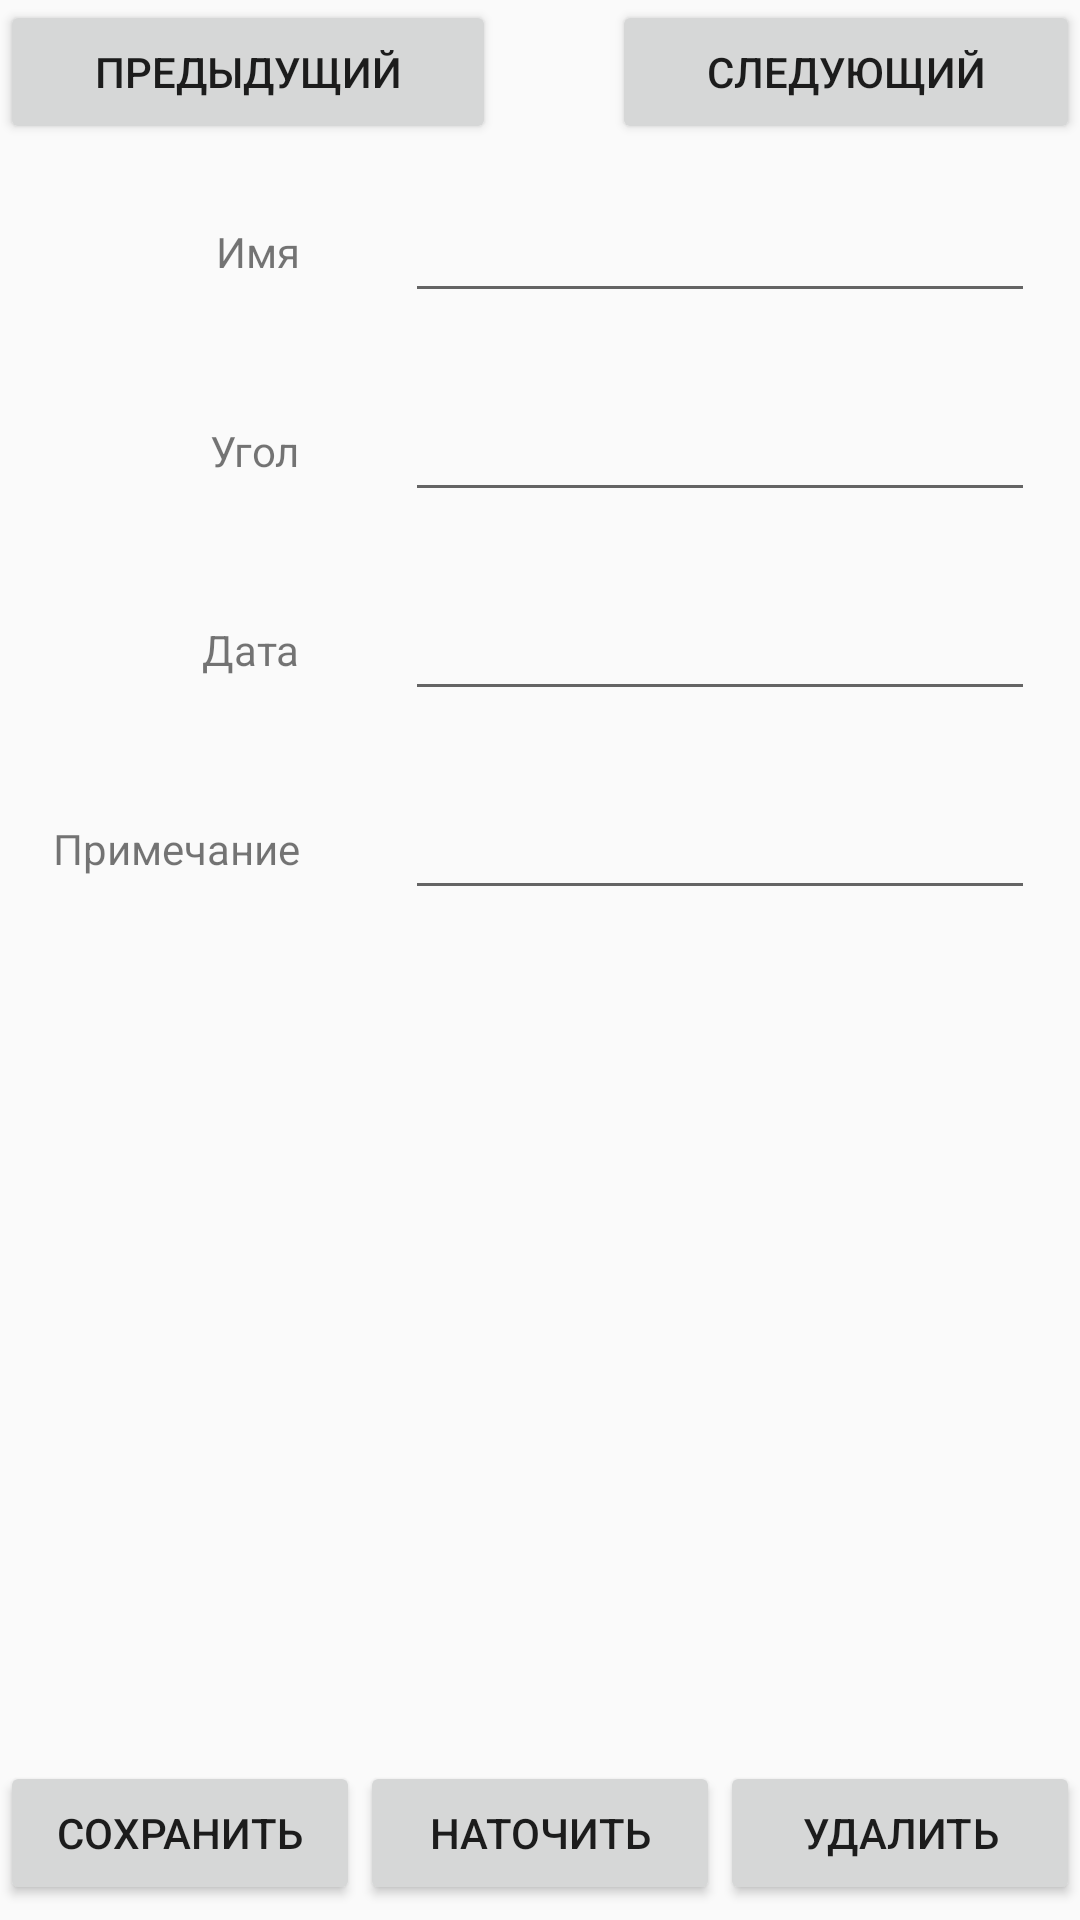

Here is an Android app screen rendered from its layout file. Give the layout XML and the strings, colors and styles it references.
<!-- AndroidManifest.xml: application theme Theme.KnifeSharpening -->
<!-- res/layout/activity_knive.xml -->
<?xml version="1.0" encoding="utf-8"?>
<androidx.constraintlayout.widget.ConstraintLayout xmlns:android="http://schemas.android.com/apk/res/android"
    xmlns:app="http://schemas.android.com/apk/res-auto"
    xmlns:tools="http://schemas.android.com/tools"
    android:layout_width="match_parent"
    android:layout_height="match_parent"
    tools:context=".activities.KniveActivity">

    <LinearLayout
        android:id="@+id/ll_knive_top"
        android:layout_width="match_parent"
        android:layout_height="wrap_content"
        android:orientation="horizontal"
        app:layout_constraintStart_toStartOf="parent"
        app:layout_constraintTop_toTopOf="parent">

        <Button
            android:id="@+id/btn_knive_previous_knive"
            android:layout_width="wrap_content"
            android:layout_height="wrap_content"
            android:layout_weight="1"
            android:onClick="previousKnive"
            android:text="@string/previous" />

        <Space
            android:layout_width="wrap_content"
            android:layout_height="wrap_content"
            android:layout_weight="1" />

        <Button
            android:id="@+id/btn_knive_next_knive"
            android:layout_width="wrap_content"
            android:layout_height="wrap_content"
            android:layout_weight="1"
            android:onClick="nextKnive"
            android:text="@string/next" />
    </LinearLayout>

    <androidx.constraintlayout.widget.ConstraintLayout android:id="@+id/cl_knive_body"
        android:layout_width="match_parent" android:layout_height="0dp"
        app:layout_constraintBottom_toTopOf="@+id/cl_knive_bottom"
        app:layout_constraintTop_toBottomOf="@+id/ll_knive_top"
        app:layout_constraintVertical_bias="0.0" tools:layout_editor_absoluteX="0dp">

        <TextView android:id="@+id/tv_knive_name_title" android:layout_width="wrap_content"
            android:layout_height="wrap_content" android:layout_marginEnd="35dp"
            android:text="@string/name" app:layout_constraintBottom_toBottomOf="@+id/et_knive_name"
            app:layout_constraintEnd_toStartOf="@+id/et_knive_name"
            app:layout_constraintTop_toTopOf="@+id/et_knive_name" />

        <EditText
            android:id="@+id/et_knive_name"
            android:layout_width="wrap_content"
            android:layout_height="wrap_content"
            android:layout_margin="15dp"
            android:layout_marginTop="25dp"
            android:ems="10"
            android:inputType="textCapSentences"
            app:layout_constraintEnd_toEndOf="parent"
            app:layout_constraintTop_toTopOf="parent" />

        <TextView android:id="@+id/tv_knive_angle_title" android:layout_width="wrap_content"
            android:layout_height="wrap_content" android:text="@string/angel"
            app:layout_constraintBottom_toBottomOf="@+id/et_knive_angle"
            app:layout_constraintEnd_toEndOf="@+id/tv_knive_name_title"
            app:layout_constraintTop_toTopOf="@+id/et_knive_angle" />

        <EditText android:id="@+id/et_knive_angle" android:layout_width="wrap_content"
            android:layout_height="wrap_content" android:layout_marginTop="25dp" android:ems="10"
            android:inputType="numberDecimal" app:layout_constraintStart_toStartOf="@+id/et_knive_name"
            app:layout_constraintTop_toBottomOf="@+id/et_knive_name" />

        <TextView android:id="@+id/tv_knive_date_title" android:layout_width="wrap_content"
            android:layout_height="wrap_content" android:text="@string/date"
            app:layout_constraintBottom_toBottomOf="@+id/et_knive_date"
            app:layout_constraintEnd_toEndOf="@+id/tv_knive_angle_title"
            app:layout_constraintTop_toTopOf="@+id/et_knive_date" />

        <EditText android:id="@+id/et_knive_date" android:layout_width="wrap_content"
            android:layout_height="wrap_content" android:layout_marginTop="25dp" android:ems="10"
            android:inputType="date" app:layout_constraintStart_toStartOf="@+id/et_knive_name"
            app:layout_constraintTop_toBottomOf="@+id/et_knive_angle" />

        <TextView android:id="@+id/tv_knive_description_title" android:layout_width="wrap_content"
            android:layout_height="wrap_content" android:text="@string/description"
            app:layout_constraintBottom_toBottomOf="@+id/et_knive_description"
            app:layout_constraintEnd_toEndOf="@+id/tv_knive_name_title"
            app:layout_constraintTop_toTopOf="@+id/et_knive_description" />

        <EditText android:id="@+id/et_knive_description" android:layout_width="wrap_content"
            android:layout_height="wrap_content" android:layout_marginTop="25dp" android:ems="10"
            android:gravity="start|top" android:inputType="textCapSentences"
            app:layout_constraintStart_toStartOf="@+id/et_knive_name"
            app:layout_constraintTop_toBottomOf="@+id/et_knive_date" />

    </androidx.constraintlayout.widget.ConstraintLayout>
    <androidx.constraintlayout.widget.ConstraintLayout
        android:id="@+id/cl_knive_bottom"
        android:layout_width="match_parent"
        android:layout_height="wrap_content"
        app:layout_constraintBottom_toBottomOf="parent"
        app:layout_constraintEnd_toEndOf="parent"
        app:layout_constraintStart_toStartOf="parent">

        <Button
            android:id="@+id/btn_knive_add_edit"
            android:layout_width="0dp"
            android:layout_height="wrap_content"
            android:layout_marginTop="5dp"
            android:layout_marginBottom="5dp"
            android:onClick="addEditKnive"
            android:text="@string/save"
            app:layout_constraintBottom_toBottomOf="parent"
            app:layout_constraintEnd_toStartOf="@+id/btn_knive_sharpen"
            app:layout_constraintHorizontal_bias="0.5"
            app:layout_constraintStart_toStartOf="parent"
            app:layout_constraintTop_toTopOf="parent" />

        <Button
            android:id="@+id/btn_knive_sharpen"
            android:layout_width="0dp"
            android:layout_height="wrap_content"
            android:layout_marginTop="5dp"
            android:layout_marginBottom="5dp"
            android:onClick="sharpenKnive"
            android:text="@string/sharpen"
            app:layout_constraintBottom_toBottomOf="parent"
            app:layout_constraintEnd_toStartOf="@+id/btn_knive_delete"
            app:layout_constraintHorizontal_bias="0.5"
            app:layout_constraintStart_toEndOf="@+id/btn_knive_add_edit"
            app:layout_constraintTop_toTopOf="parent" />

        <Button
            android:id="@+id/btn_knive_delete"
            android:layout_width="0dp"
            android:layout_height="wrap_content"
            android:layout_marginTop="5dp"
            android:layout_marginBottom="5dp"
            android:onClick="deleteKnive"
            android:text="@string/delete"
            app:layout_constraintBottom_toBottomOf="parent"
            app:layout_constraintEnd_toEndOf="parent"
            app:layout_constraintHorizontal_bias="0.5"
            app:layout_constraintStart_toEndOf="@+id/btn_knive_sharpen"
            app:layout_constraintTop_toTopOf="parent" />
    </androidx.constraintlayout.widget.ConstraintLayout>


</androidx.constraintlayout.widget.ConstraintLayout>
<!-- resources referenced by this layout -->
<resources>
  <string name="angel">Угол</string>
  <string name="date">Дата</string>
  <string name="delete">Удалить</string>
  <string name="description">Примечание</string>
  <string name="name">Имя</string>
  <string name="next">Следующий</string>
  <string name="previous">Предыдущий</string>
  <string name="save">Сохранить</string>
  <string name="sharpen">Наточить</string>
  <style name="Theme.KnifeSharpening" parent="Theme.AppCompat.Light.DarkActionBar">
          
          <item name="colorPrimary">@color/purple_500</item>
          <item name="colorPrimaryDark">@color/purple_700</item>
          <item name="colorAccent">@color/teal_200</item>
          
      </style>
  <color name="purple_500">#FF6200EE</color>
  <color name="purple_700">#FF3700B3</color>
  <color name="teal_200">#FF03DAC5</color>
</resources>
